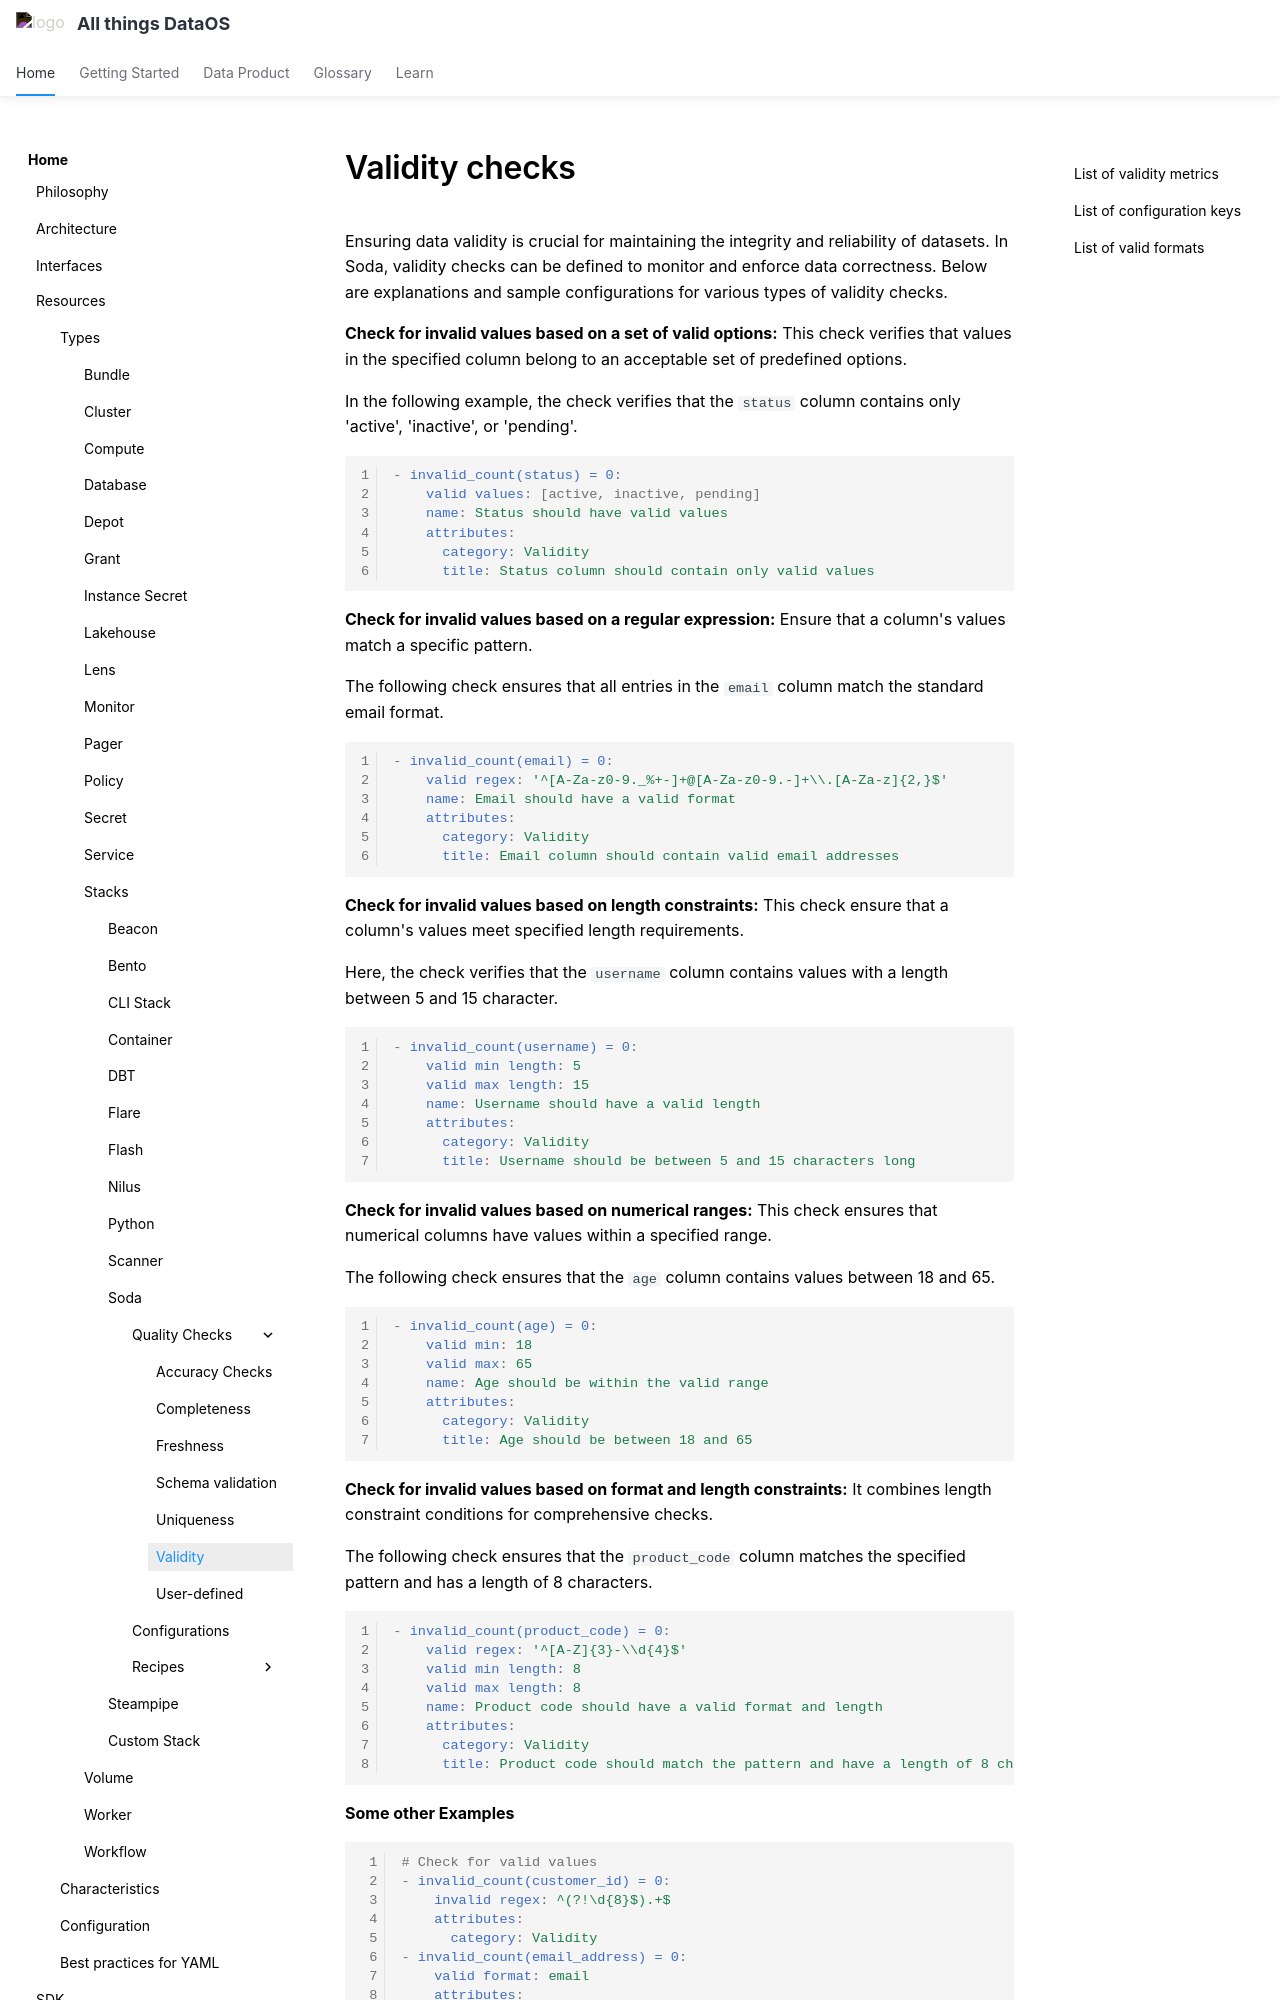

repository: moderndatacompany/dataos.info · page: resources/stacks/soda/quality_checks/validity_checks/index.html · generator: mkdocs

# Validity checks

Ensuring data validity is crucial for maintaining the integrity and reliability of datasets. In Soda, validity checks can be defined to monitor and enforce data correctness. Below are explanations and sample configurations for various types of validity checks.

**Check for invalid values based on a set of valid options:** This check verifies that values in the specified column belong to an acceptable set of predefined options.

<!-- Ensure that a column contains only values from a predefined set. -->

In the following example, the check verifies that the `status` column contains only 'active', 'inactive', or 'pending'.

```yaml
- invalid_count(status) = 0:
    valid values: [active, inactive, pending]
    name: Status should have valid values
    attributes:
      category: Validity
      title: Status column should contain only valid values
```

**Check for invalid values based on a regular expression:** Ensure that a column's values match a specific pattern.

The following check ensures that all entries in the `email` column match the standard email format.

```yaml
- invalid_count(email) = 0:
    valid regex: '^[A-Za-z0-9._%+-]+@[A-Za-z0-9.-]+\\.[A-Za-z]{2,}$'
    name: Email should have a valid format
    attributes:
      category: Validity
      title: Email column should contain valid email addresses
```

**Check for invalid values based on length constraints:** This check ensure that a column's values meet specified length requirements.

Here, the check verifies that the `username` column contains values with a length between 5 and 15 character.

```yaml
- invalid_count(username) = 0:
    valid min length: 5
    valid max length: 15
    name: Username should have a valid length
    attributes:
      category: Validity
      title: Username should be between 5 and 15 characters long
```

**Check for invalid values based on numerical ranges:** This check ensures that numerical columns have values within a specified range.

The following check ensures that the `age` column contains values between 18 and 65.

```yaml
- invalid_count(age) = 0:
    valid min: 18
    valid max: 65
    name: Age should be within the valid range
    attributes:
      category: Validity
      title: Age should be between 18 and 65
```

**Check for invalid values based on format and length constraints:** It combines length constraint conditions for comprehensive checks.

The following check ensures that the `product_code` column matches the specified pattern and has a length of 8 characters.

```yaml
- invalid_count(product_code) = 0:
    valid regex: '^[A-Z]{3}-\\d{4}$'
    valid min length: 8
    valid max length: 8
    name: Product code should have a valid format and length
    attributes:
      category: Validity
      title: Product code should match the pattern and have a length of 8 characters
```


**Some other Examples**
